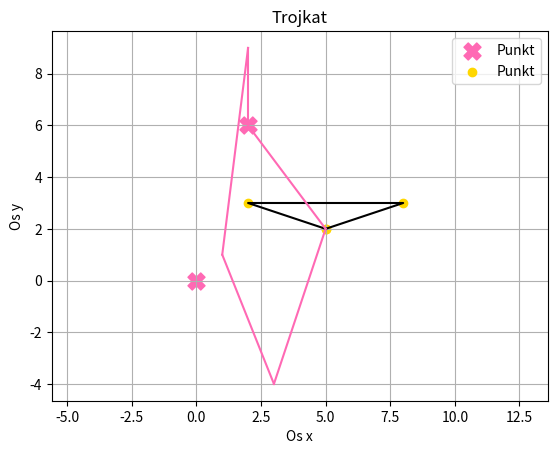

Reproduce this figure in Python.
import matplotlib.pyplot as plt
import numpy as np
import math


class Punkt:
    def __init__(self, x, y):
        self.x = x
        self.y = y
        # odleglosc od srodka ukladu wspolzednych
        self.odleglosc = math.sqrt(x**2 + y**2)

    def __add__(self, other):
        return Punkt(self.x + other.x, self.y + other.y)

    def __sub__(self, other):
        return self.x - other.x, self.y - other.y


class Linia:

    def __init__(self, punkt1, punkt2):
        self.x1 = punkt1.x
        self.x2 = punkt2.x
        self.y1 = punkt1.y
        self.y2 = punkt2.y
        self.punkt1 = punkt1
        self.punkt2 = punkt2
        self.dlugosc = math.sqrt((self.x2 - self.x1)**2 + (self.y2 - self.y1)**2)

        # warunki dla prostych pionowych i poziomych
        if punkt1.y == punkt2.y:
            self.a = 0
        elif punkt1.x == punkt2.x:
            self.a = None
        else:
            self.a = (self.y2 - self.y1) / (self.x2 - self.x1)

        # przecięcie z OY
        if self.a is None:
            self.b = None
        else:
            self.b = (self.y1 - (self.x1 * self.a))

    def __len__(self):
        return self.dlugosc

    def rown_print(self):
        if self.punkt1.x == self.punkt2.x and self.punkt1.y == self.punkt2.y:
            print("Punkty są identyczne")
        elif self.punkt1.x == self.punkt2.x:
            print("Wykres pionowy")
        elif self.b == 0 and self.a == 0:
            print("Wykres OX")
        elif self.b == 0:
            print("Równanie prostej ma postać: y = " + str(self.b) + "x")
        elif self.a == 0:
            print("Wykres poziomy")
        elif self.punkt1 == self.punkt2:
            print("Nie da się stworzyć prostej z dwóch identycznych punktów")
        else:
            print("Równanie prostej ma postać: y = " + str(self.a) + "x + (" + str(self.b) + ")")

    def row_prostej(self):
        if self.punkt1.x == self.punkt2.x and self.punkt1.y == self.punkt2.y:
            return

        elif self.y1 == self.y2:
            # Pozioma prosta
            plt.scatter([self.x1, self.x2], [self.y1, self.y2], c='hotpink', label='Punkty', marker='x', s=100)
            plt.axhline(self.y1, c='hotpink', label='Prosta')

        elif self.x1 == self.x2:
            # Pionowa prosta
            plt.scatter([self.x1, self.x2], [self.y1, self.y2], c='hotpink', label='Punkty', marker='x', s=100)
            plt.axline((self.x1, self.x2), (self.y1, self.y2), c='hotpink', label='Prosta')

        else:
            # Standardowy przypadek - rysujemy linię i wyświetlamy równanie
            plt.scatter([self.x1, self.x2], [self.y1, self.y2], c='gold', label='Punkty', marker='*', s=150)
            plt.axline((self.x1, self.y1), slope=self.a, c='hotpink', label='Odcinek')

        plt.xlabel('x')
        plt.ylabel('y')
        plt.title('Wyznaczenie równania prostej, do której należy dany odcinek')
        plt.grid(True)
        plt.legend()
        plt.axis("equal")
        plt.show()

    def kat_miedzy_liniami(self, other):
        w1 = self.punkt2 - self.punkt1
        w2 = other.punkt2 - other.punkt1
        iloczyn_dlugosci = (math.sqrt(w1[0] ** 2 + w1[1] ** 2)) * (math.sqrt(w2[0] ** 2 + w2[1] ** 2))
        iloraz_skalarny = np.dot(w1, w2)
        kat_radian = np.arccos(abs(iloraz_skalarny)/iloczyn_dlugosci)
        kat_stopnie = np.rad2deg(kat_radian)
        print("Kat w stopniach to ", kat_stopnie)

        # rysowanie
        plt.plot([self.punkt1.x, self.punkt2.x], [self.punkt1.y, self.punkt2.y], c='blue', label='Linia 1')
        plt.plot([other.punkt1.x, other.punkt2.x], [other.punkt1.y, other.punkt2.y], c='hotpink', label='Linia 2')
        plt.xlabel('x')
        plt.ylabel('y')
        plt.title('kat między odcinkami')
        plt.legend()
        plt.grid(True)
        plt.axis("equal")
        plt.show()

        return kat_stopnie


class Triangle:
    def __init__(self, punkt1, punkt2, punkt3):
        self.x1 = punkt1.x
        self.x2 = punkt2.x
        self.x3 = punkt3.x
        self.y1 = punkt1.y
        self.y2 = punkt2.y
        self.y3 = punkt3.y
        self.punkt1 = punkt1
        self.punkt2 = punkt2
        self.punkt3 = punkt3
        self.dlugosc1 = math.sqrt(math.pow(self.x2 - self.x1, 2) + math.pow(self.y2 - self.y1, 2))
        self.dlugosc2 = math.sqrt(math.pow(self.x3 - self.x2, 2) + math.pow(self.y3 - self.y2, 2))
        self.dlugosc3 = math.sqrt(math.pow(self.x3 - self.x1, 2) + math.pow(self.y3 - self.y1, 2))

    def rysuj_trojkat(self):
        plt.plot([self.x1, self.x2, self.x3, self.x1], [self.y1, self.y2, self.y3, self.y1], color='black')
        x = np.array([self.x1, self.x2, self.x3, self.x1])
        y = np.array([self.y1, self.y2, self.y3, self.y1])
        plt.scatter(x, y, c='gold', label='Punkt', marker='o')
        plt.xlabel('x')
        plt.ylabel('y')
        plt.title('Trojkat')
        plt.legend()
        plt.grid(True)
        plt.axis("equal")
        plt.show()

    def obwod(self):
        obwod = self.dlugosc1 + self.dlugosc2 + self.dlugosc3
        print("Obwod trojkata to: ", round(obwod, 3))
        return obwod

    def pole_trojkata(self):
        p = ((1/2) * self.obwod())
        pole_trojkata = math.sqrt(p * (p - self.dlugosc1) * (p - self.dlugosc2) * (p - self.dlugosc3))
        print("Pole trojkata to: ", round(pole_trojkata, 3))
        return pole_trojkata

    def czy_punkt_nalezy_pola(self, punkt):
        kawal1 = Triangle(self.punkt1, self.punkt2, punkt)
        kawal2 = Triangle(self.punkt2, self.punkt3, punkt)
        kawal3 = Triangle(self.punkt3, self.punkt1, punkt)
        pole1 = kawal1.pole_trojkata()
        pole2 = kawal2.pole_trojkata()
        pole3 = kawal3.pole_trojkata()
        trzy_pola = pole1 + pole2 + pole3

        if trzy_pola > self.pole_trojkata():
            print("Punkt (", punkt.x, ",", punkt.y, ") nie należy do trójkąta")
        else:
            print("Punkt (", punkt.x, ",", punkt.y, ") należy do trójkąta")

        plt.scatter(punkt.x, punkt.y, c='hotpink', label='Punkt', marker='X', s=150)
        self.rysuj_trojkat()

    def czy_punkt_nalezy_katy(self, punkt):
        linia1 = Linia(self.punkt1, punkt)
        linia2 = Linia(self.punkt2, punkt)
        linia3 = Linia(self.punkt3, punkt)

        kat1 = linia1.kat_miedzy_liniami(linia2)
        kat2 = linia2.kat_miedzy_liniami(linia3)
        kat3 = linia3.kat_miedzy_liniami(linia1)

        trzy_katy = kat1 + kat2 + kat3

        if trzy_katy == 360:
            print("Punkt (", punkt.x, ",", punkt.y, ") należy do trójkąta")

        else:
            print("Punkt (", punkt.x, ",", punkt.y, ") nie należy do trójkąta")

        plt.scatter(punkt.x, punkt.y, c='hotpink', label='Punkt', marker='X', s=150)
        self.rysuj_trojkat()


class Wielokat:
    def __init__(self, *points):
        self.points = points

    def wyswietl_wielokat(self):
        length = len(self.points)
        for i in range(length):
            plt.plot([self.points[i].x, self.points[(i + 1) % length].x],
                     [self.points[i].y, self.points[(i + 1) % length].y], color='hotpink')
        plt.xlabel('Os x')
        plt.ylabel('Os y')
        plt.axis('equal')
        plt.grid(True)
        plt.show()

    def przynaleznosc_punkt_wielokat(self, punkt):
        ilosc_wierzcholkow = len(self.points)
        x, y = punkt.x, punkt.y
        wynik = False
        p1 = self.points[0]

        for i in range(1, ilosc_wierzcholkow + 1):
            # modulo zeby zrobic miedzy ostatnim a 1
            p2 = self.points[i % ilosc_wierzcholkow]

            # czy y w pionowym zakresie boku
            if y > min(p1.y, p2.y):
                if y <= max(p1.y, p2.y):
                    # czy po lewej lub na
                    if x <= max(p1.x, p2.x):
                        # liczymy x przeciecia poziomej z bokiem
                        przeciecie_x = (y - p1.y) * (p2.x - p1.x) / (p2.y - p1.y) + p1.x

                        # no i jesli x jest po lewo lub na to witamy
                        if p1.x == p2.x or x <= przeciecie_x:
                            wynik = not wynik 
            p1 = p2

        if wynik:
            print("Punkt leży w wielokacie")
        else:
            print("Punkt nie leży w wielokacie")

        plt.scatter(punkt.x, punkt.y, c='hotpink', label='Punkt', marker='X', s=150)
        self.wyswietl_wielokat()
        return wynik


def row_ogolne(punkt, linia):
    return ((punkt.y - linia.y1) * (linia.x2 - linia.x1)) - ((linia.y2 - linia.y1) * (punkt.x - linia.x1))


def wizualizacja_punkt_linia(punkt, linia):
    plt.scatter(punkt.x, punkt.y, c='gold', label='Punkt', marker='*', s=150)
    plt.axline((linia.x1, linia.y1), (linia.x2, linia.y2), c='hotpink', label='Linia 1')
    plt.xlabel('x')
    plt.ylabel('y')
    plt.title('Punkt względem prostej')
    plt.legend()
    plt.grid(True)
    plt.axis("equal")
    plt.show()


def przyn_punk_pros(punkt, linia):
    row = row_ogolne(punkt, linia)
    if row > 0:
        print("Punkt leży po lewej stronie prostej")
    elif row == 0:
        print("Punkt leży na prostej")
    else:
        print("Punkt leży po prawej stronie prostej")

    wizualizacja_punkt_linia(punkt, linia)


def przyn_punk_odc(punkt, odcinek):
    rown2 = row_ogolne(punkt, odcinek)
    war1 = min(odcinek.x1, odcinek.x2) <= punkt.x <= max(odcinek.x1, odcinek.x2)
    war2 = min(odcinek.y1, odcinek.y2) <= punkt.y <= max(odcinek.y1, odcinek.y2)
    war3 = punkt == odcinek.punkt1 or punkt == odcinek.punkt2
    if rown2 == 0 and (war1 and war2) or war3:
        print("Punkt należy do odcinka")
    else:
        print("Punkt nie należy do odcinka")

    plt.scatter(punkt.x, punkt.y, c='MidnightBlue', label='Punkt', marker='*', s=150)
    plt.plot([odcinek.x1, odcinek.x2], [odcinek.y1, odcinek.y2], c='Maroon', label='Odcinek', marker='o')
    plt.xlabel('x')
    plt.ylabel('y')
    plt.title('Punkt względem odcinka')
    plt.legend()
    plt.grid(True)
    plt.axis("equal")
    plt.show()


def transl_odcin_wekt(wektor, odcinek):
    trans_punkt1 = Punkt(odcinek.x1 + wektor.x, odcinek.y1 + wektor.y)
    trans_punkt2 = Punkt(odcinek.x2 + wektor.x, odcinek.y2 + wektor.y)
    # przed translacja
    plt.plot([odcinek.x1, odcinek.x2], [odcinek.y1, odcinek.y2], c='DarkGreen', label='Odcinek', marker='o')
    plt.xlabel('x')
    plt.ylabel('y')
    plt.title('Przesunięcie odcinka o wektor')
    plt.grid(True)
    plt.axis("equal")

    # po translacji
    s = 'Odcinek po translacji'
    plt.plot([trans_punkt1.x, trans_punkt2.x], [trans_punkt1.y, trans_punkt2.y], c='Maroon', label=s, marker='o')
    plt.legend()
    plt.show()


# zaczynamy funkcje lustrzana
def punkt_przeciecia_z_prostopadla(punkt, odcinek):
    row = row_ogolne(punkt, odcinek)
    if row == 0:
        print("Punkt jest w tym samym miejscu")
        przyn_punk_pros(punkt, odcinek)
        return 2
    else:
        if odcinek.a is None:
            prostop_a = 0
            prostop_b = None
        elif odcinek.a == 0:
            prostop_a = None
            prostop_b = 0
        else:
            prostop_a = (-1 / odcinek.a)
            prostop_b = (punkt.y - (prostop_a * punkt.x))

    if odcinek.a is None:
        punkt_przec_x = odcinek.x1
        punkt_przec_y = punkt.y
    elif odcinek.a == 0:
        punkt_przec_x = punkt.x
        punkt_przec_y = odcinek.y1
    else:
        punkt_przec_x = ((prostop_b - odcinek.b) / (odcinek.a - prostop_a))
        punkt_przec_y = (((odcinek.a * prostop_b) - (odcinek.b * prostop_a)) / (odcinek.a - prostop_a))

    punkt_przec = Punkt(punkt_przec_x, punkt_przec_y)
    return punkt_przec


def odleglosc_od_przeciecia(punkt_przec, punkt):
    odl_x = punkt_przec.x - punkt.x
    odl_y = punkt_przec.y - punkt.y
    wektor_odl = Punkt(odl_x, odl_y)
    # print(str(wektor_odl.x) + ' ' + str(wektor_odl.y))
    wektor_odwr = Punkt(-1 * wektor_odl.x, -1 * wektor_odl.y)
    # print( str(wektor_odwr.x) + ' ' + str(wektor_odwr.y))
    return wektor_odwr


def wizualizacja_lustro(odcinek, punkt, punkt_przec, punkt_odwr):
    # prosta przechodząca przez odcinek
    plt.scatter([odcinek.x1, odcinek.x2], [odcinek.y1, odcinek.y2], c='hotpink', label='Krańce odcinka', marker='x',
                s=100)
    plt.axline((odcinek.x1, odcinek.y1), (odcinek.x2, odcinek.y2), c='hotpink', label='Prosta')
    plt.grid(True)

    # prosta prostopadła
    plt.scatter(punkt.x, punkt.y, c='Maroon', label='Punkt', marker='*', s=200)
    plt.scatter(punkt_przec.x, punkt_przec.y, c='Teal', label='Punkt przecięcia prostych', marker='o', s=50)
    plt.scatter(punkt_odwr.x, punkt_odwr.y, c='Orange', label='Punkt odbity', marker='*', s=200)
    plt.axline((punkt_przec.x, punkt_przec.y), (punkt.x, punkt.y), c='Teal', label='Prostopadła')
    plt.xlabel('x')
    plt.ylabel('y')
    plt.title('Odbicie punktu względem odcinka')
    plt.axis("equal")
    plt.legend()
    plt.show()


def odbicie_lustrzane(punkt, odcinek):

    # znalezienie prostej porstopadlej i punktu przecięcia
    punkt_przec = punkt_przeciecia_z_prostopadla(punkt, odcinek)

    # znalezienie odleglosci od przecięcia
    wektor_odwr = odleglosc_od_przeciecia(punkt_przec, punkt)

    # Nowy punkt
    punkt_odwr = Punkt(punkt_przec.x - wektor_odwr.x, punkt_przec.y - wektor_odwr.y)

    # Zaokrąglenie współrzędnych do 2 miejsc po przecinku
    zaok_x = round(punkt_odwr.x, 2)
    zaok_y = round(punkt_odwr.y, 2)
    print("Zaokrąglone współrzędne punktu (x: " + str(zaok_x) + ', y: ' + str(zaok_y) + ") ")

    # wizualizacja
    return wizualizacja_lustro(odcinek, punkt, punkt_przec, punkt_odwr)

# 2222222222222222222222222222222222222222222222222222222222222222222222222222222222222222222222222222222222222222


def wizualizacja_przeciecie(odcinek1_a, odcinek1_b, odcinek2_a, odcinek2_b, punkt_przec):
    # prosta 1
    plt.axline((0, odcinek1_b), slope=odcinek1_a, c='hotpink', label='Prosta1')
    # prosta 2
    plt.axline((0, odcinek2_b), slope=odcinek2_a, c='hotpink', label='Prosta2')
    # punkt
    plt.scatter(punkt_przec.x, punkt_przec.y, c='Teal', label='Punkt przecięcia prostych', marker='o', s=50)

    plt.xlabel('x')
    plt.ylabel('y')
    plt.title('Przeciecie dwoch prostych')
    plt.grid(True)
    plt.axis("equal")
    plt.legend()
    plt.show()


def punkt_przec_dwoch_prostych_wspolczynniki(line1_a, line1_b, line2_a, line2_b):

    # W wersji do cramera rownanie to -ax + 1y = b
    if line1_a is None or line2_a is None:
        print("Tym sposobem nie da sie policzyć wyznacznika dla pionowych prostych (dzielenie przez 0)")
        return "Exception"

    wyznacznik_o = (-line1_a) - (-line2_a)
    wyznacznik_x = (line1_b - line2_b)
    wyznacznik_y = (-line1_a * line2_b) - (-line2_a * line1_b)

    if wyznacznik_o == 0 and wyznacznik_x == 0 and wyznacznik_y == 0:
        print("Proste się pokrywają, nieskończenie wiele punktów przecięcia")
        return "Exception"
    elif wyznacznik_o == 0:
        print("Proste równoległe, brak punktów przecięcia")
        return "Exception"
    else:
        x = wyznacznik_x / wyznacznik_o
        y = wyznacznik_y / wyznacznik_o
        punkt_cramer = Punkt(x, y)

    wizualizacja_przeciecie(line1_a, line1_b, line2_a, line2_b, punkt_cramer)
    print("Wspolrzedne punktu przeciecia to x = ", punkt_cramer.x, ", y = ", punkt_cramer.y)
    return punkt_cramer


def punkt_przec_odcinkow(od1, od2):

    if od1.a is None or od1.b is None or od2.a is None or od2.b is None:
        print("Brak wartosci współczynników dla pionowych lini")
        return
    else:
        # na podstawie dwóch linii o znanym początku i końcu (punkt przecięcia prostych przechodzących przez te linie)
        mianownik = (od1.x1 - od1.x2) * (od2.y1 - od2.y2) - (od2.x1 - od2.x2) * (od1.y1 - od1.y2)
        if mianownik == 0:
            print("Proste sa rownolegle i nie maja punktu przeciecia")
            return
        y = (od1.y2 * (od2.x1 * od2.y2 - od2.x2 * od2.y1) + od1.y1 * (od2.x2 * od2.y1 - od2.x1 * od2.y2) + od1.x2 * od1.y1 * (od2.y2 - od2.y1) + od1.x1 * od1.y2 * (od2.y1 - od2.y2)) / mianownik
        x = (od1.x2 * (od2.x1 * od2.y2 - od2.x2 * od2.y1 + (od2.x2 - od2.x1) * od1.y1) + od1.x1 * (od2.x2 * od2.y1 - od2.x1 * od2.y2 + (od2.x1 - od2.x2) * od1.y2)) / mianownik
        punkt_przec = Punkt(x, y)

        print("Wspolrzedne punktu przeciecia to x = ", punkt_przec.x, ", y = ", punkt_przec.y)
        wizualizacja_przeciecie(od1.a, od1.b, od2.a, od2.b, punkt_przec)


def zmierzenie_odleglosci_miedzy_punktem_linia(point, line):

    # znalezienie punktu przecięcia
    punkt_przec = punkt_przeciecia_z_prostopadla(point, line)
    if punkt_przec == 2:
        return
    new_line = Linia(point, punkt_przec)
    dl = round(new_line.dlugosc, 3)
    print("Dlugosc miedzy punktem a linia to ", dl)
    wizualizacja_punkt_linia(point, line)


def trojkat_z_wspolczynnikow(wsp1_a, wsp1_b, wsp2_a, wsp2_b, wsp3_a, wsp3_b):

    punkt1 = punkt_przec_dwoch_prostych_wspolczynniki(wsp1_a, wsp1_b, wsp2_a, wsp2_b)
    if punkt1 != "Exception":
        punkt2 = punkt_przec_dwoch_prostych_wspolczynniki(wsp2_a, wsp2_b, wsp3_a, wsp3_b)
    else:
        return
    if punkt2 != "Exception":
        punkt3 = punkt_przec_dwoch_prostych_wspolczynniki(wsp1_a, wsp1_b,  wsp3_a, wsp3_b)
    else:
        return
    if punkt3 != "Exception":
        trojkat1 = Triangle(punkt1, punkt2, punkt3)
        trojkat1.rysuj_trojkat()
    else:
        return

# 33333333333333333333333333333333333333333333333333333333333333333333333333333333333333333333333333333333333333333


# ________________________________________________________________________________________________________________
# Zadanie 1 - Wyznaczenie równania prostej, do której należy dana linia
# Wykres pionowy
punkt_1 = Punkt(0, 0)
punkt_2 = Punkt(0, 9)
prosta1 = Linia(punkt_1, punkt_2)
# prosta1.rown_print()
# prosta1.row_prostej()

# Warunek dwa identyczne punkty
punkt_3 = Punkt(0, 0)
punkt_4 = Punkt(0, 0)
# prosta2 = Linia(punkt_3, punkt_4)
# prosta2.rown_print()
# prosta2.row_prostej()

# Wykres poziomy
punkt_5 = Punkt(5, 3)
punkt_6 = Punkt(0, 3)
prosta3 = Linia(punkt_5, punkt_6)
# prosta3.rown_print()
# prosta3.row_prostej()

# Wykres standardowy
punkt_7 = Punkt(5, 2)
punkt_8 = Punkt(8, 3)
prosta4 = Linia(punkt_7, punkt_8)
# prosta4.rown_print()
# prosta4.row_prostej()
# ________________________________________________________________________________________________________________
# Zadanie 2&4 - Sprawdzenie przynależności punktu do prostej i względem prostej (prawo/lewo)
# Punkt leży na prostej
# przyn_punk_pros(punkt_3, prosta1)

# Punkt leży po prawej
# przyn_punk_pros(punkt_3, prosta4)

# Punkt leży po lewej
# przyn_punk_pros(punkt_5, prosta4)

# ________________________________________________________________________________________________________________
# Zadanie 3 - Sprawdzenie przynależności punktu do linii (odcinka)
# Punkt należy do odcinka jest na skraju
# przyn_punk_odc(punkt_2, prosta1)

# Punkt należy do odcinka w środku
punkt_9 = Punkt(2, 3)
# przyn_punk_odc(punkt_9, prosta3)

# Punkt nie należy do odcinka
# przyn_punk_odc(punkt_2, prosta3)

# ________________________________________________________________________________________________________________
# Zadanie 5 - Dokonanie translacji linii o podany wektor
# zwykly wektor
wektor1 = Punkt(0, 2)
# transl_odcin_wekt(wektor1, prosta4)

# wektor (0,0)
wektor2 = Punkt(0, 0)
# transl_odcin_wekt(wektor2, prosta4)

# ________________________________________________________________________________________________________________
# Zadanie 6 - Dokonanie odbicia danego punktu względem linii
# prosta pionowa, punkt na lini
# odbicie_lustrzane(punkt_6, prosta1)

# prosta pionowa, punkt nie na lini
# odbicie_lustrzane(punkt_8, prosta1)

# prosta pozioma, punkt na lini
# odbicie_lustrzane(punkt_6, prosta3)

# prosta pozioma, punkt nie na lini
# odbicie_lustrzane(punkt_7, prosta3)

# prosta zwykła
# odbicie_lustrzane(punkt_2, prosta4)

# 2222222222222222222222222222222222222222222222222222222222222222222222222222222222222222222222222222222222222222
punkt_10 = Punkt(3, 2)
prosta5 = Linia(punkt_9, punkt_10)

# prosta5.rown_print()
# prosta5.row_prostej()
# prosta4.rown_print()
# prosta4.row_prostej()

# punkt_przec_dwoch_prostych_wspolczynniki(prosta4.a, prosta4.b, prosta3.a, prosta3.b)
# punkt_przec_odcinkow(prosta5, prosta4)

# zmierzenie_odleglosci_miedzy_punktem_linia(punkt_1, prosta4)

# trojkat_z_wspolczynnikow(prosta4.a, prosta4.b, prosta5.a, prosta5.b, prosta3.a, prosta3.b)

# 33333333333333333333333333333333333333333333333333333333333333333333333333333333333333333333333333333333333333333

trojkat2 = Triangle(punkt_7, punkt_8, punkt_9)
# Zadanie 1 Dodaj metodę obliczającą pole Trójkąta
# trojkat2.rysuj_trojkat()
# trojkat2.pole_trojkata()

punkt_11 = Punkt(0, 2)
punkt_12 = Punkt(5, 2)
prosta6 = Linia(punkt_11, punkt_12)

punkt_13 = Punkt(0, 2)
punkt_14 = Punkt(5, 8)
prosta7 = Linia(punkt_13, punkt_14)

# Zadanie 2 Dodaj metodę obliczającą polę pomiędzy dwoma liniami
# prosta6.kat_miedzy_liniami(prosta7)

# Zdanie 3 Dodaj metodę sprawdzającą czy należy do niego podany punkt
# sposob I z polami
trojkat2.czy_punkt_nalezy_pola(punkt_3)

# sposob II z katami
# trojkat2.czy_punkt_nalezy_katy(punkt_4)

# Zadanie 4 Wielokat
punkt_1 = Punkt(1, 1)
punkt_2 = Punkt(3, -4)
punkt_3 = Punkt(5, 2)
punkt_4 = Punkt(2, 6)
punkt_5 = Punkt(2, 9)
wielokat1 = Wielokat(punkt_1, punkt_2, punkt_3, punkt_4, punkt_5)
# wielokat1.wyswietl_wielokat()

# Zadanie 5 przynaleznosc punktu do wielokata
punkt_12 = Punkt(3, 8)
punkt_13 = Punkt(2.5, 2)
wielokat1.przynaleznosc_punkt_wielokat(punkt_4)
